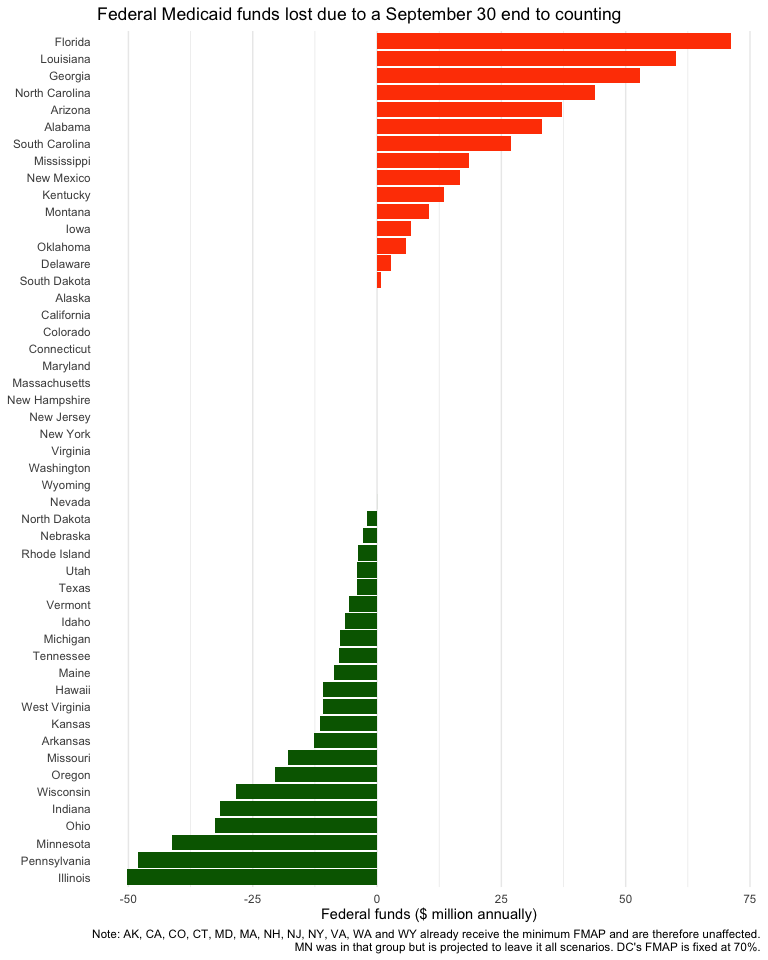

Values plotted in this chart, from the file beside it:
state, federal_portion_sep30, federal_portion_oct31, federal_portion_true, gained_oct31_rel_sep30, gained_true_rel_oct31
Alabama, 3995630091, 4028889715, 4024617459, 33259624, -4272256
Alaska, 1016694700, 1016694700, 1016694700, 0, 0
Arizona, 8332667999, 8369934738, 8374438772, 37266738, 4504034
Arkansas, 4557495397, 4544730753, 4537286710, -12764644, -7444043
California, 41226079386, 41226079386, 41226079386, 0, 0
Colorado, 4462898434, 4462898434, 4462898434, 0, 0
Connecticut, 4087904572, 4087904572, 4087904572, 0, 0
Delaware, 1324274300, 1327077223, 1322316599, 2802923, -4760623
Florida, 14174278960, 14245366750, 14274774834, 71087789, 29408084
Georgia, 7225632982, 7278608047, 7304960094, 52975065, 26352047
Hawaii, 1178587800, 1167777425, 1169866756, -10810375, 2089331
Idaho, 1355807765, 1349433956, 1342547889, -6373809, -6886067
Illinois, 11371799672, 11321613606, 11301917799, -50186066, -19695807
Indiana, 7550352065, 7518783368, 7479085839, -31568697, -39697530
Iowa, 2980489129, 2987372182, 2956962023, 6883053, -30410159
Kansas, 2065027908, 2053587423, 2041896855, -11440485, -11690568
Kentucky, 7157955013, 7171404654, 7142301431, 13449640, -29103222
Louisiana, 7272442848, 7332496121, 7344409296, 60053273, 11913175
Maine, 1725488748, 1716840686, 1694533966, -8648061, -22306720
Maryland, 5708669013, 5708669013, 5708669013, 0, 0
Massachusetts, 8827707010, 8827707010, 8827707010, 0, 0
Michigan, 10607507044, 10599969639, 10534748020, -7537405, -65221619
Minnesota, 6325960190, 6284784912, 6200886523, -41175278, -83898390
Mississippi, 4087474212, 4106004670, 4109523039, 18530457, 3518369
Missouri, 6788880346, 6770960183, 6735502457, -17920163, -35457726
Montana, 1211551114, 1221998718, 1211830044, 10447604, -10168673
Nebraska, 1225195529, 1222370612, 1214186537, -2824917, -8184075
Nevada, 2516513721, 2516504024, 2530277948, -9696, 13773924
New Hampshire, 1075187648, 1075187648, 1075187648, 0, 0
New Jersey, 7421592526, 7421592526, 7421592526, 0, 0
New Mexico, 3643326191, 3659906931, 3665136745, 16580740, 5229814
New York, 36515041372, 36515041372, 36515041372, 0, 0
North Carolina, 8998302063, 9042097660, 9039487549, 43795596, -2610111
North Dakota, 642400211, 640302140, 633040729, -2098070, -7261411
Ohio, 14039250655, 14006601444, 13938133830, -32649211, -68467614
Oklahoma, 2999940269, 3005775999, 2998600992, 5835729, -7175006
Oregon, 5431171012, 5410639823, 5385546715, -20531189, -25093108
Pennsylvania, 15508538622, 15460463031, 15303983097, -48075592, -156479934
Rhode Island, 1448532306, 1444638588, 1438731575, -3893718, -5907013
South Carolina, 4234825975, 4261711509, 4257149845, 26885534, -4561663
South Dakota, 512379158, 513271386, 507880456, 892228, -5390930
Tennessee, 6531864657, 6524210928, 6508981902, -7653729, -15229026
Texas, 22883434580, 22879328848, 23029269345, -4105732, 149940497
Utah, 1631368099, 1627300109, 1619788142, -4067989, -7511967
Vermont, 896392491, 890815370, 876027661, -5577121, -14787709
Virginia, 4781001452, 4781001452, 4781001452, 0, 0
Washington, 6046801452, 6046801452, 6046801452, 0, 0
West Virginia, 2917288997, 2906321225, 2887787878, -10967773, -18533347
Wisconsin, 5279282779, 5250922575, 5209156465, -28360204, -41766110
Wyoming, 297719688, 297719688, 297719688, 0, 0
